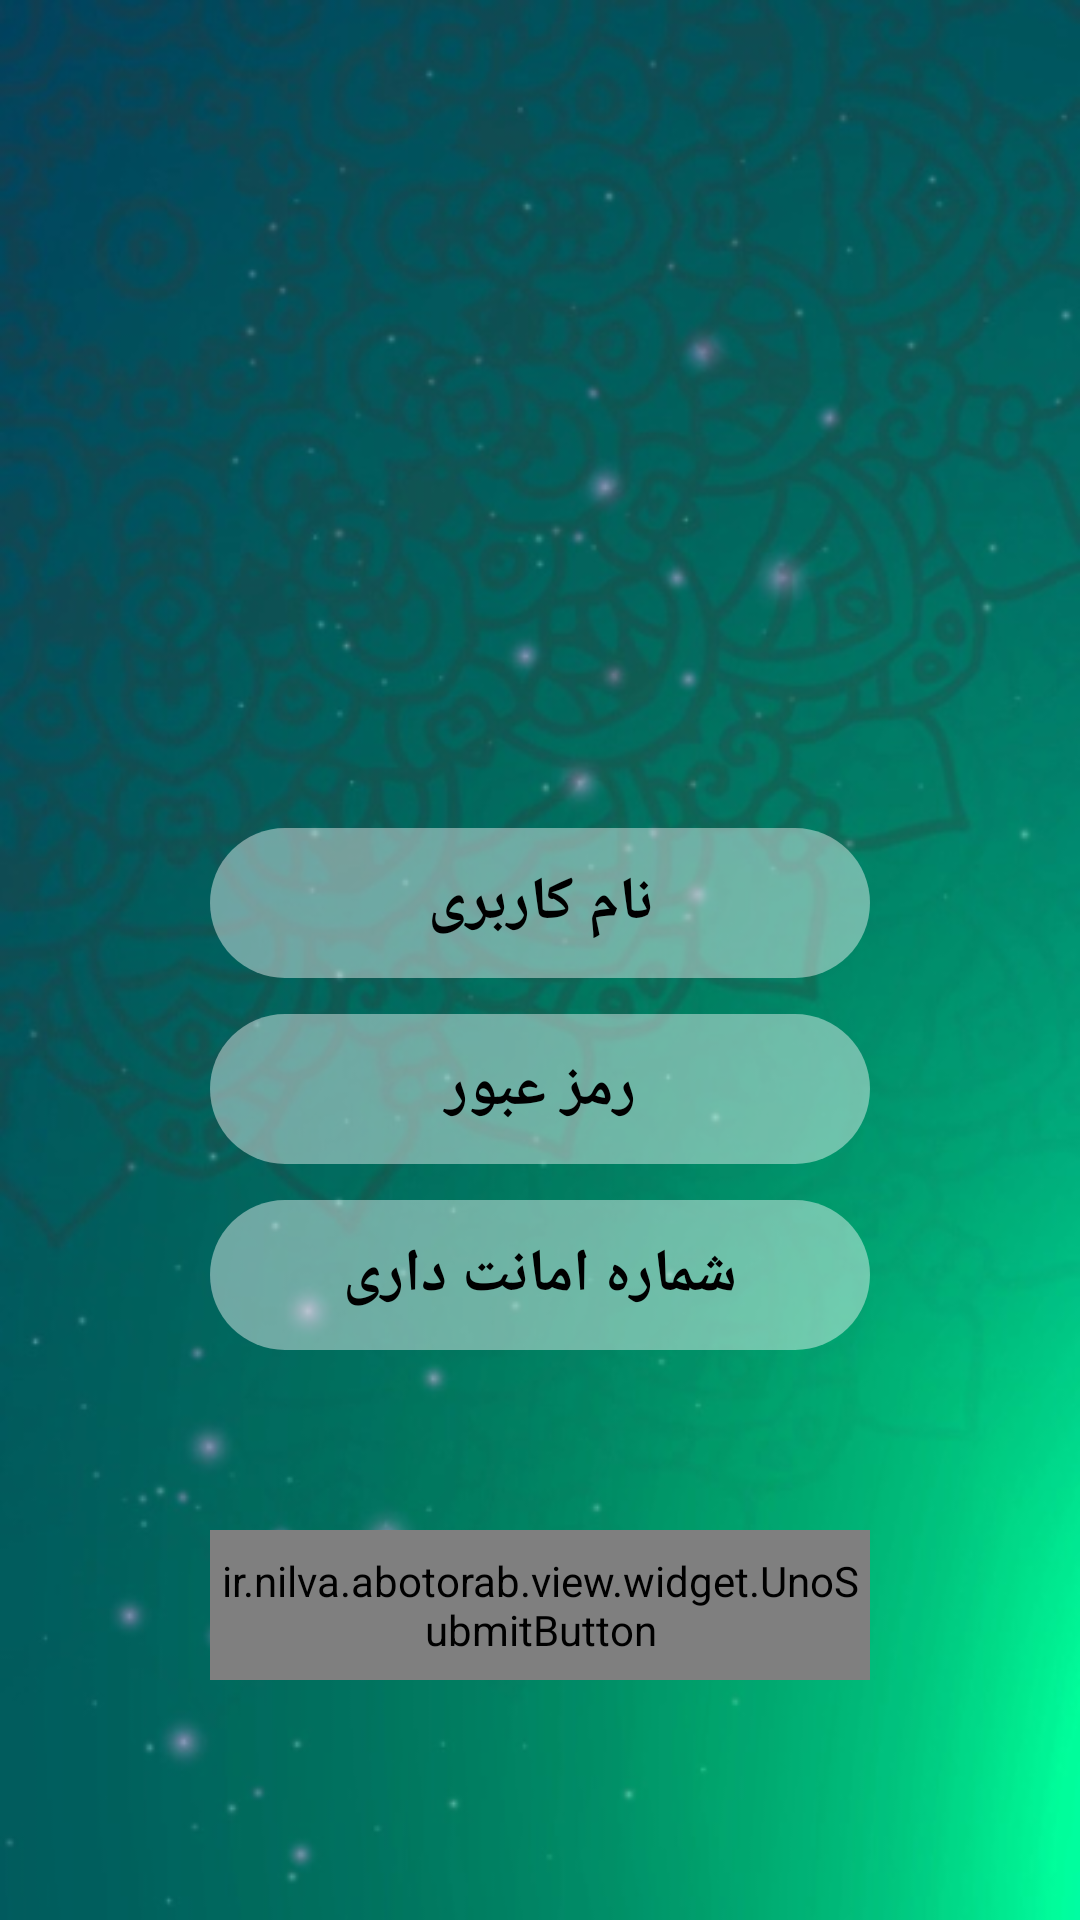

Write the Android layout XML for this screen, with the resource values it uses.
<!-- AndroidManifest.xml: application theme AppTheme -->
<!-- res/layout/accounting_main.xml -->
<?xml version="1.0" encoding="utf-8"?>
<RelativeLayout xmlns:android="http://schemas.android.com/apk/res/android"
    xmlns:tools="http://schemas.android.com/tools"
    android:layout_width="match_parent"
    android:layout_height="match_parent"
    android:background="@mipmap/background"
    tools:context=".view.page.main.LoginActivity">


    <ImageView
        android:id="@+id/logo"
        android:layout_width="match_parent"
        android:layout_height="wrap_content"
        android:layout_centerHorizontal="true"
        android:layout_marginTop="24dp"
        android:src="@mipmap/mosque" />

    <EditText
        android:id="@+id/username"
        android:layout_width="220dp"
        android:layout_height="50dp"
        android:layout_above="@id/password"
        android:layout_centerHorizontal="true"
        android:background="@drawable/edit_text_bg"
        android:gravity="center"
        android:hint="@string/usernameHint"
        android:inputType="textEmailAddress"
        android:maxLength="11"
        android:textColor="#000000"
        android:textColorHint="#000000"
        android:textSize="20sp"
        android:textStyle="bold" />

    <EditText
        android:id="@+id/password"
        android:layout_width="220dp"
        android:layout_height="50dp"
        android:layout_above="@id/depository_code"
        android:layout_centerHorizontal="true"
        android:layout_marginVertical="12dp"
        android:background="@drawable/edit_text_bg"
        android:gravity="center"
        android:hint="@string/password"
        android:inputType="textPassword"
        android:textColor="#000000"
        android:textColorHint="#000000"
        android:textSize="20sp"
        android:textStyle="bold" />


    <EditText
        android:id="@+id/depository_code"
        android:layout_width="220dp"
        android:layout_height="50dp"
        android:layout_above="@id/submit"
        android:layout_centerHorizontal="true"
        android:layout_marginBottom="60dp"
        android:background="@drawable/edit_text_bg"
        android:gravity="center"
        android:hint="@string/depository_code"
        android:inputType="number"
        android:textColor="#000000"
        android:textColorHint="#000000"
        android:textSize="20sp"
        android:textStyle="bold" />

    <ir.nilva.abotorab.view.widget.UnoSubmitButton
        android:id="@+id/submit"
        android:layout_width="220dp"
        android:layout_height="50dp"
        android:layout_centerHorizontal="true"
        android:layout_marginBottom="80dp"
        android:layout_alignParentBottom="true"
        />

    <com.github.ybq.android.spinkit.SpinKitView xmlns:app="http://schemas.android.com/apk/res-auto"
        android:id="@+id/spinKit"
        style="@style/SpinKitView.CubeGrid"
        android:layout_width="wrap_content"
        android:layout_height="wrap_content"
        android:layout_centerHorizontal="true"
        android:layout_marginBottom="80dp"
        android:visibility="invisible"
        app:SpinKit_Color="@color/gray" />




    
    
    
    
    
    
    
    
    
    

    
    
    
    
    
    
    
    

    
    
    
    
    
    
    
    
    
    
    
    
    
    

    

    



    



</RelativeLayout>
<!-- resources referenced by this layout -->
<resources>
  <color name="gray">#6effffff</color>
  <color name="white">#ffffff</color>
  <!-- drawable edit_text_bg (drawable) -->
  <?xml version="1.0" encoding="utf-8"?>
  <shape android:shape="rectangle" xmlns:android="http://schemas.android.com/apk/res/android">
      <solid android:color="@color/gray" />
      <corners android:radius="100dp"/>
  </shape>
  <!-- mipmap background: png bitmap (mipmap-nodpi, 275589 bytes) -->
  <string name="depository_code">شماره امانت داری</string>
  <string name="password">رمز عبور</string>
  <string name="usernameHint">نام کاربری</string>
  <style name="AppTheme" parent="Theme.AppCompat.Light.NoActionBar">
          
          <item name="colorPrimary">@color/colorPrimary</item>
          <item name="colorPrimaryDark">@color/colorPrimaryDark</item>
          <item name="colorAccent">@color/colorAccent</item>
  
          <item name="bottomSheetDialogTheme">@style/AppBottomSheetDialogTheme</item>
  
      </style>
  <color name="colorPrimary">#0E4C59</color>
  <color name="colorPrimaryDark">#0E4C59</color>
  <color name="colorAccent">#0E4C59</color>
  <style name="AppBottomSheetDialogTheme" parent="Theme.Design.Light.BottomSheetDialog">
          <item name="bottomSheetStyle">@style/AppModalStyle</item>
      </style>
  <style name="AppModalStyle" parent="Widget.Design.BottomSheet.Modal">
          <item name="android:background">@drawable/rounded_dialog</item>
      </style>
</resources>
